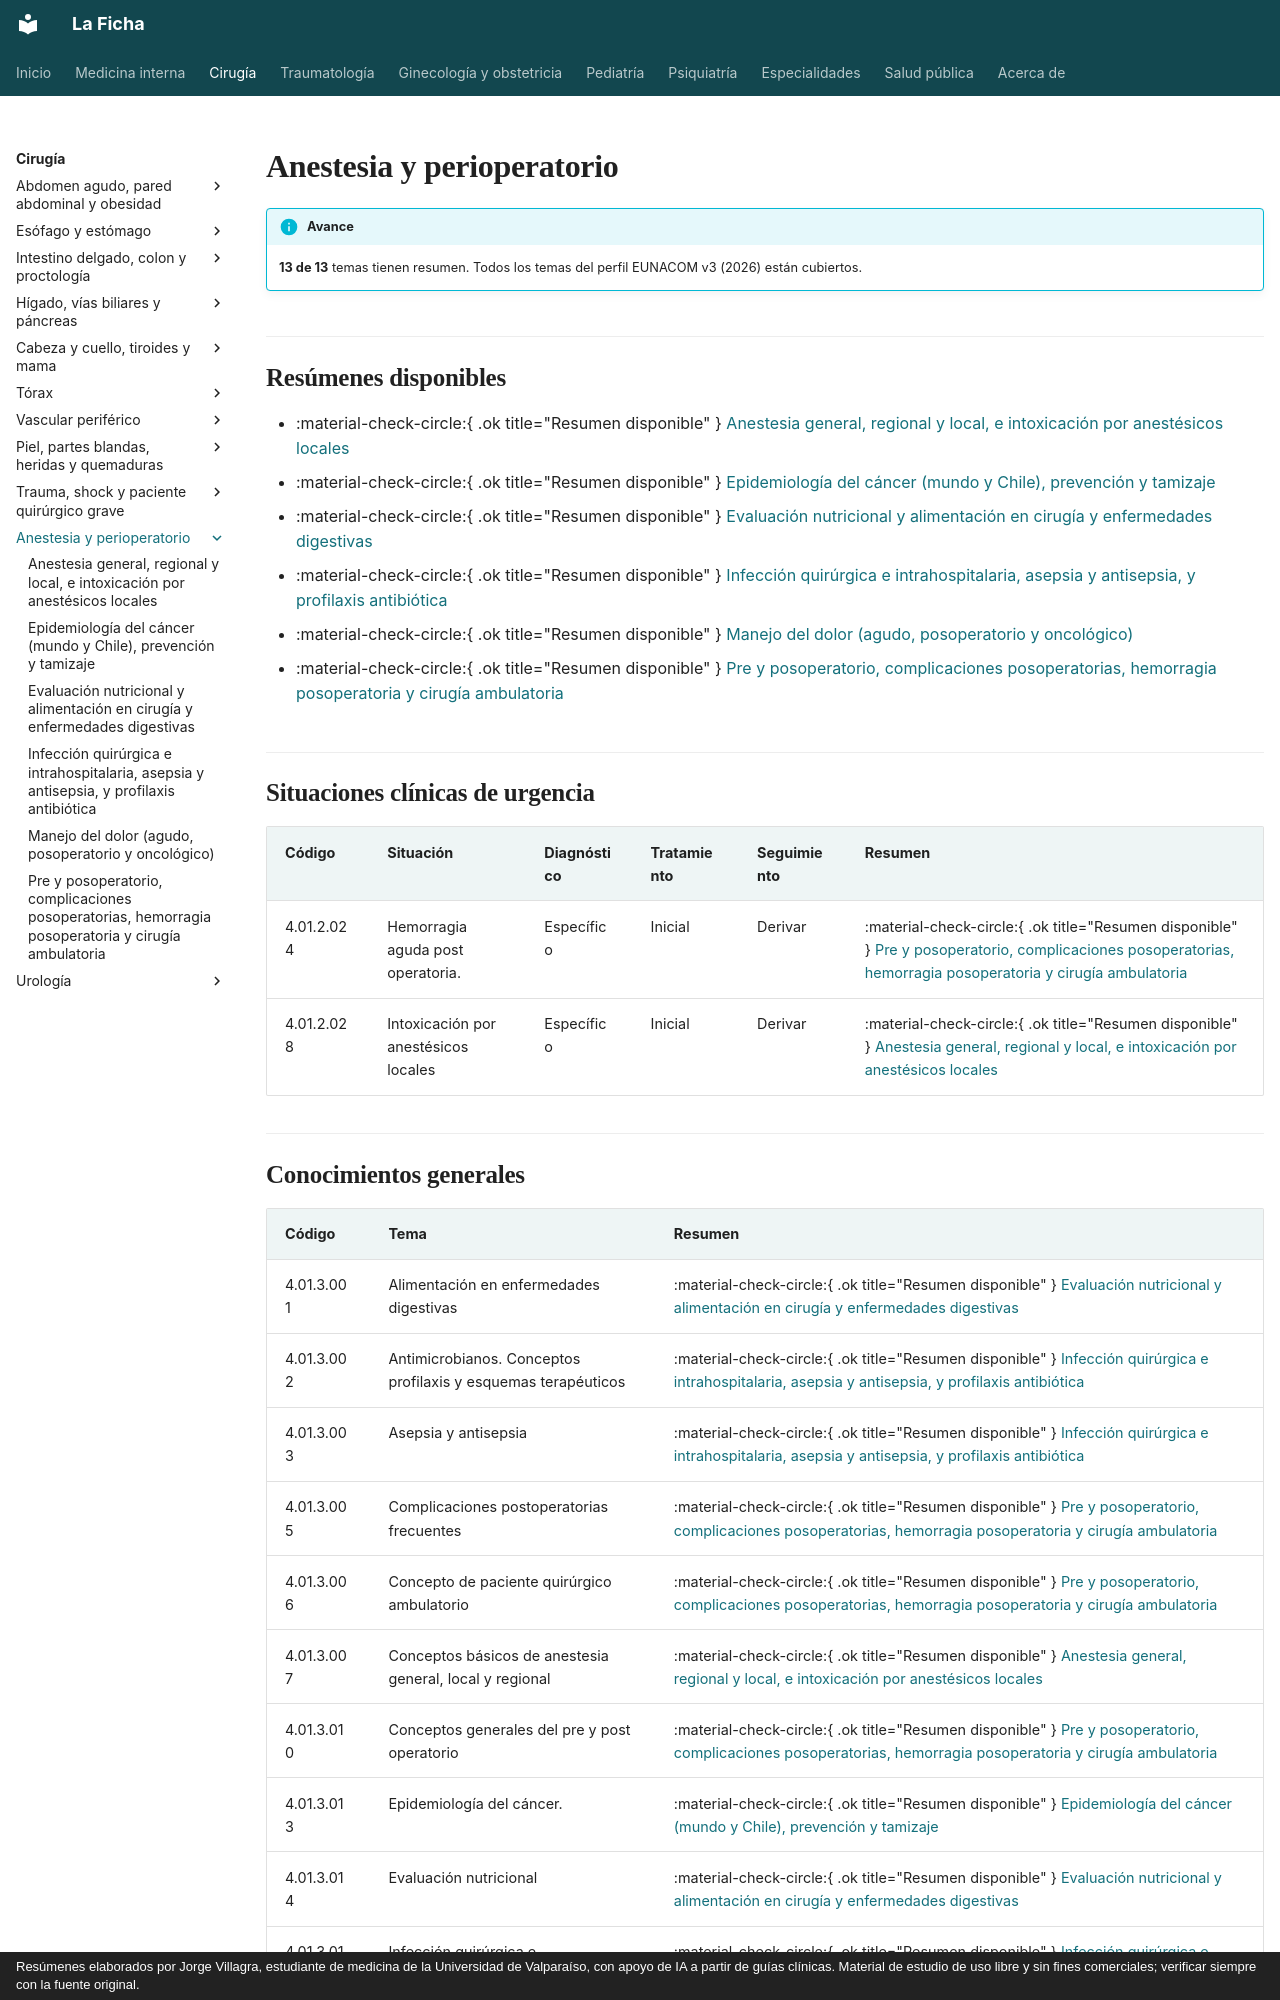

repository: jorgevillagrareyes-dotcom/Medicina-interna · page: cirugia/anestesia-y-perioperatorio/index.html · generator: mkdocs · copyright: Resúmenes elaborados por Jorge Villagra, estudiante de medicina de la Universidad de Valparaíso, con apoyo de IA a partir de guías clínicas. Material de estudio de uso libre y sin fines comerciales; verificar siempre con la fuente original.

---
hide:
  - toc
---

# Anestesia y perioperatorio

!!! info "Avance"
    **13 de 13** temas tienen resumen. Todos los temas del perfil EUNACOM v3 (2026) están cubiertos.

## Resúmenes disponibles

- :material-check-circle:{ .ok title="Resumen disponible" } [Anestesia general, regional y local, e intoxicación por anestésicos locales](anestesia-y-anestesicos-locales.md)
- :material-check-circle:{ .ok title="Resumen disponible" } [Epidemiología del cáncer (mundo y Chile), prevención y tamizaje](epidemiologia-del-cancer.md)
- :material-check-circle:{ .ok title="Resumen disponible" } [Evaluación nutricional y alimentación en cirugía y enfermedades digestivas](evaluacion-nutricional-y-alimentacion-en-enfermedades-digestivas.md)
- :material-check-circle:{ .ok title="Resumen disponible" } [Infección quirúrgica e intrahospitalaria, asepsia y antisepsia, y profilaxis antibiótica](infeccion-quirurgica-asepsia-y-profilaxis.md)
- :material-check-circle:{ .ok title="Resumen disponible" } [Manejo del dolor (agudo, posoperatorio y oncológico)](manejo-del-dolor.md)
- :material-check-circle:{ .ok title="Resumen disponible" } [Pre y posoperatorio, complicaciones posoperatorias, hemorragia posoperatoria y cirugía ambulatoria](preoperatorio-posoperatorio-y-complicaciones.md)

## Situaciones clínicas de urgencia

| Código | Situación | Diagnóstico | Tratamiento | Seguimiento | Resumen |
|---|---|---|---|---|---|
| 4.01.2.024 | Hemorragia aguda post operatoria. | Específico | Inicial | Derivar | :material-check-circle:{ .ok title="Resumen disponible" } [Pre y posoperatorio, complicaciones posoperatorias, hemorragia posoperatoria y cirugía ambulatoria](preoperatorio-posoperatorio-y-complicaciones.md) |
| 4.01.2.028 | Intoxicación por anestésicos locales | Específico | Inicial | Derivar | :material-check-circle:{ .ok title="Resumen disponible" } [Anestesia general, regional y local, e intoxicación por anestésicos locales](anestesia-y-anestesicos-locales.md) |
